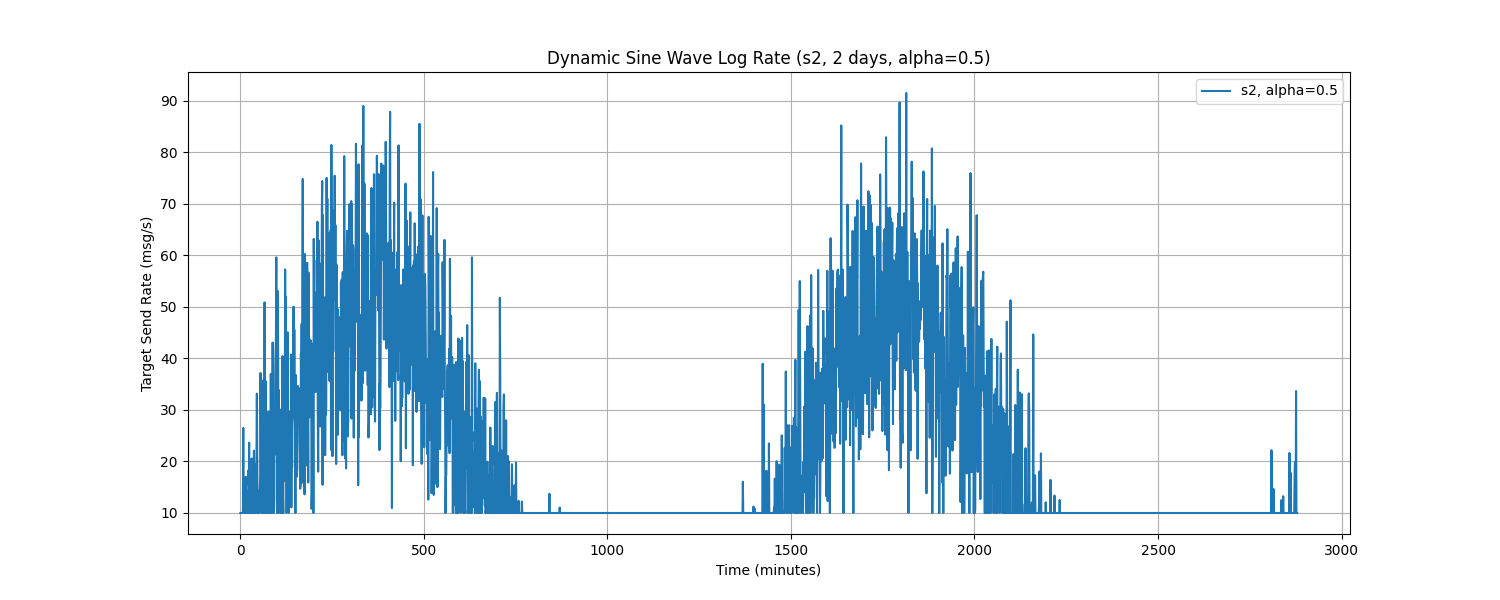

Source data for this figure (header and first rows):
Time, target_send_rate
0.0, 10.0
1.0, 10.0
2.0, 10.0
3.0, 10.0
4.0, 10.0
5.0, 10.0
6.0, 10.0
7.0, 10.0
8.0, 26.5
9.0, 10.0
10.0, 10.0
11.0, 10.0
12.0, 10.3
13.0, 10.0
14.0, 14.62
15.0, 17.01
16.0, 10.0
17.0, 10.54
18.0, 14.14
19.0, 14.04
20.0, 10.0
21.0, 10.0
22.0, 18.23
23.0, 15.41
24.0, 23.65
25.0, 10.0
26.0, 10.0
27.0, 10.0
28.0, 10.0
29.0, 10.0
30.0, 10.0
31.0, 20.57
32.0, 10.0
33.0, 10.0
34.0, 10.0
35.0, 10.0
36.0, 10.0
37.0, 22.1
38.0, 14.74
39.0, 10.0
40.0, 19.5
41.0, 12.21
42.0, 16.31
43.0, 10.0
44.0, 21.69
45.0, 33.16
46.0, 19.72
47.0, 10.17
48.0, 10.0
49.0, 11.26
50.0, 10.0
51.0, 10.0
52.0, 14.27
53.0, 14.61
54.0, 16.53
55.0, 37.17
56.0, 24.94
57.0, 10.0
58.0, 21.75
59.0, 13.81
... 2,820 more rows
